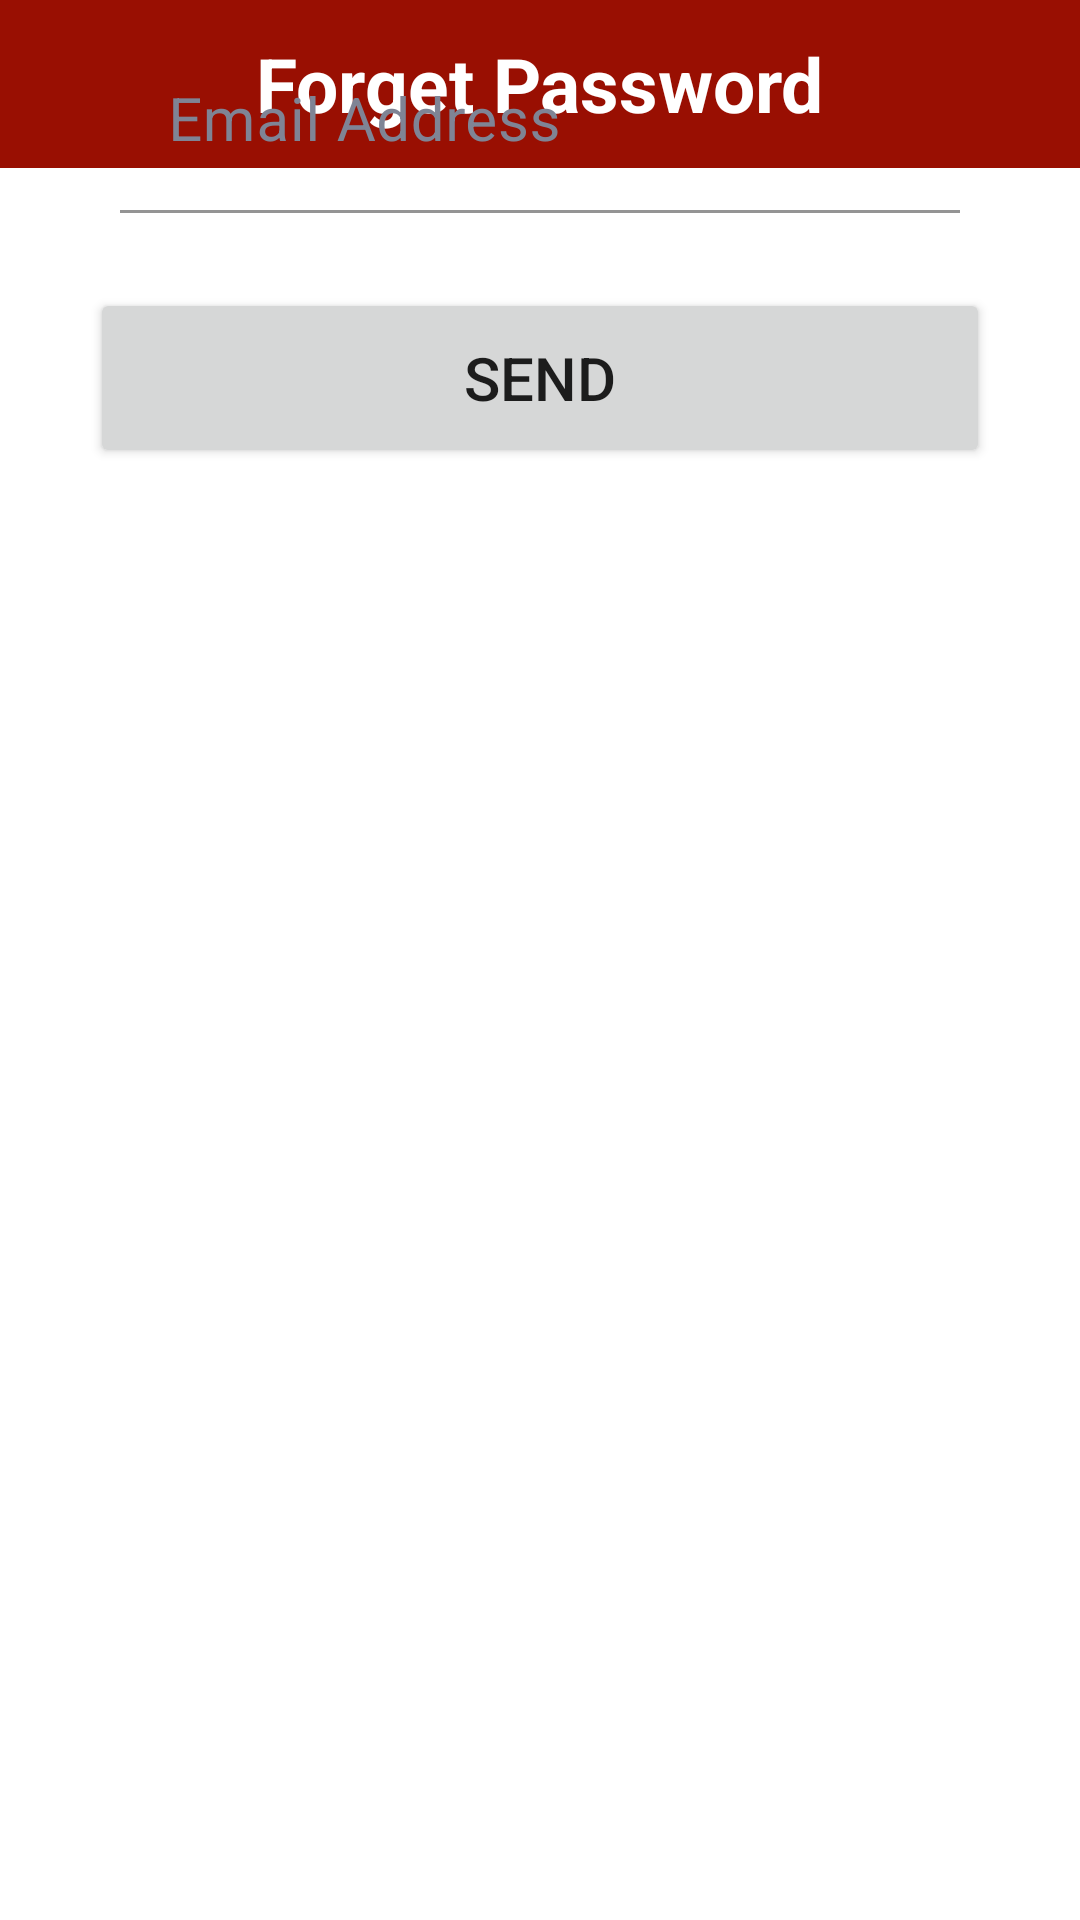

Reconstruct the res/layout file that produces this screen, plus the resources it refers to.
<!-- AndroidManifest.xml: application theme Theme.PizzaTune -->
<!-- res/layout/fragment_forget.xml -->
<?xml version="1.0" encoding="utf-8"?>
<layout xmlns:android="http://schemas.android.com/apk/res/android"
    xmlns:app="http://schemas.android.com/apk/res-auto"
    xmlns:tools="http://schemas.android.com/tools">

    <data>

    </data>

    <androidx.constraintlayout.widget.ConstraintLayout
        android:layout_width="match_parent"
        android:layout_height="match_parent"
        tools:context=".login.ForgetFragment">


            <androidx.constraintlayout.widget.ConstraintLayout
                android:layout_width="match_parent"
                android:layout_height="wrap_content"
                app:layout_constraintTop_toTopOf="parent"
                app:layout_constraintLeft_toLeftOf="parent"
                app:layout_constraintRight_toRightOf="parent"
                android:id="@+id/toolconst">

                <androidx.appcompat.widget.Toolbar
                    android:layout_width="match_parent"
                    android:layout_height="wrap_content"
                    tools:ignore="MissingConstraints"
                    android:background="@color/maroon">

                    <ImageView
                        android:id="@+id/btnBack"
                        android:layout_width="50dp"
                        android:src="@drawable/left_arrow"
                        android:layout_height="50dp"
                        app:tint="@color/white" />

                    <TextView
                        android:layout_width="wrap_content"
                        android:layout_height="wrap_content"
                        android:text="Forget Password"
                        android:textColor="@color/white"
                        android:textSize="25dp"
                        android:layout_gravity="center"
                        android:textStyle="bold" />

                </androidx.appcompat.widget.Toolbar>

            </androidx.constraintlayout.widget.ConstraintLayout>

            <androidx.constraintlayout.widget.ConstraintLayout
                android:layout_width="match_parent"
                android:layout_height="676dp"
                tools:layout_editor_absoluteX="0dp"
                app:layout_constraintTop_toBottomOf="@id/toolconst"
                app:layout_constraintLeft_toLeftOf="parent"
                app:layout_constraintRight_toRightOf="parent"
                app:layout_constraintBottom_toBottomOf="parent"
                tools:layout_editor_absoluteY="55dp">


                <com.google.android.material.textfield.TextInputLayout
                    android:id="@+id/email_id"
                    style="@style/ThemeOverlay.Material3.TextInputEditText.OutlinedBox"
                    android:layout_width="match_parent"
                    android:layout_height="wrap_content"
                    android:layout_marginLeft="40dp"
                    android:layout_marginRight="40dp"
                    android:gravity="top"
                    android:hint="Email Address"
                    android:inputType="textEmailAddress"
                    android:textAppearance="@style/email_id"
                    android:textColorHint="#7F8495"
                    app:layout_constraintEnd_toEndOf="parent"
                    app:layout_constraintHorizontal_bias="0.625"
                    app:layout_constraintStart_toStartOf="parent"
                    tools:ignore="MissingConstraints"
                    tools:layout_editor_absoluteY="93dp">

                    <com.google.android.material.textfield.TextInputEditText
                        android:layout_width="match_parent"
                        android:layout_height="wrap_content"
                        android:textSize="20dp"
                        android:background="@android:color/transparent" />

                </com.google.android.material.textfield.TextInputLayout>

                <Button
                    android:id="@+id/btnsignin"
                    android:layout_width="match_parent"
                    android:layout_height="60dp"
                    android:layout_marginRight="30dp"
                    android:layout_marginLeft="30dp"
                    android:layout_marginTop="25dp"
                    android:textSize="20dp"
                    android:text="Send"
                    app:layout_constraintLeft_toLeftOf="parent"
                    app:layout_constraintRight_toRightOf="parent"
                    app:layout_constraintTop_toBottomOf="@id/email_id"
                    tools:layout_editor_absoluteX="51dp"
                    tools:layout_editor_absoluteY="373dp" />

            </androidx.constraintlayout.widget.ConstraintLayout>


    </androidx.constraintlayout.widget.ConstraintLayout>
</layout>
<!-- resources referenced by this layout -->
<resources>
  <color name="maroon"> #990F02</color>
  <color name="white">#FFFFFFFF</color>
  <style name="email_id">
          <item name="android:textSize">18sp</item>
          <item name="android:textColor">@color/black</item>
      </style>
  <style name="Theme.PizzaTune" parent="Theme.MaterialComponents.DayNight.NoActionBar">
          
          <item name="colorPrimary">@color/maroon</item>
          <item name="colorPrimaryVariant">@color/purple_700</item>
          <item name="colorOnPrimary">@color/white</item>
          
          <item name="colorSecondary">@color/teal_200</item>
          <item name="colorSecondaryVariant">@color/teal_700</item>
          <item name="colorOnSecondary">@color/black</item>
          
          <item name="android:statusBarColor" tools:targetApi="l">?attr/colorPrimaryVariant</item>
          
      </style>
  <color name="black">#FF000000</color>
  <color name="purple_700">#FF3700B3</color>
  <color name="teal_200">#FF03DAC5</color>
  <color name="teal_700">#FF018786</color>
</resources>
